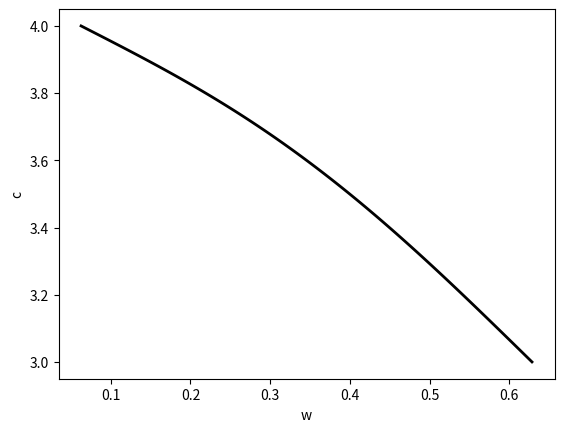
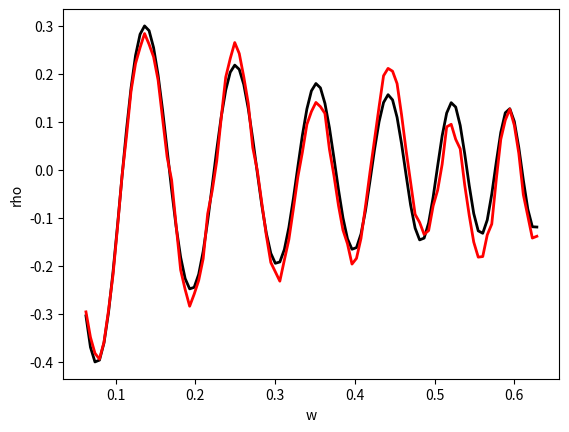

Source code (Python) for these figures, in order:
import numpy as np
from scipy.special import jv
import matplotlib.pyplot as plt

## Set up frequencies
N=101
Tmin=10
Tmax=100
wmin=2*np.pi/Tmax
wmax=2*np.pi/Tmin
iw=np.arange(0,N,1)
w=np.linspace(wmin,wmax, (N))
T=1/w
## true phase velocity
r=200
c1=4
c2=3
c_true=np.linspace(c1,c2,N)
c_true+=0.1*np.sin(np.pi*(w-wmin)/(wmax-wmin))
A=1.0

## this version uses lookup into a precomputed version of J0
## argument of J array
Nj=1001
jargmin=0.5*wmin*r/c1
jargmax=2.0*wmax*r/c2
Lj=jargmax-jargmin
jarg=np.linspace(jargmin,jargmax,Nj)
nu=0
J0=jv(nu,jarg)

## plot true phase velocity
plt.figure(1)
plt.plot(w,c_true,'k',linewidth=2)
plt.xlabel('w')
plt.ylabel('c')

# true correlation function

rho=np.zeros(N)
nu=0
rho_true=A*jv(nu,w*r/c_true)

# make correlated noise
s_rho=0.1
uncorrelated_noise=np.random.normal(0.0,s_rho,N)
L=10
correlated_noise=np.convolve(uncorrelated_noise,np.ones(L)/L)
correlated_noise=correlated_noise[:N]
sc=np.std(correlated_noise)

## synthethic observed correlogra, equals true plus noise

rho_obs=rho_true+correlated_noise
plt.figure(2)
plt.plot(w,rho_true,'k',linewidth=2)
plt.plot(w,rho_obs,'r',linewidth=2)
plt.xlabel('w')
plt.ylabel('rho')

## grid search over phase velocities, with least squares fit of A
## frequency nodes
Ngrid=4
Ngrid=3
## w-index of nodes
igrid=np.floor((N-1)*np.arange(0,Ngrid)/(Ngrid-1)).astype(int)
## values of nodes

wgrid=w[igrid]
## bounds
clow=2
chigh=5
## number of trial phase velocities between bounds
Nc=40
Nc=5
cgrid=np.linspace(clow,chigh,Nc)
## number of trial models
Nsearch=Nc**Ngrid
## indices of c at nodes
p=np.zeros(Ngrid).astype(int)
## for lstsq
denom=rho_obs@rho_obs
Dj=(Nj-1)/Lj
cnodes=np.zeros(Ngrid)

for it in range(Nsearch):
    #print(it)
    ## build phase velocity of nodes
    print('lol',cgrid[p])
    cnodes=cgrid[p]
    for ig in range(Ngrid):
        cnodes[ig]=cgrid[p[ig]]
        print('q',cgrid[p[ig]])
    #print(p)
    ## interpolated phase velocities between nodes
    ## a lot of effort here to avoid using interp1
    ## c_trial= interp1(wgrid,cnodes,w,'linear','extrap') in matlab
    c_trial=np.zeros(N)
    for iv in range(Ngrid-1):
        igl=igrid[iv]
        igr=igrid[iv+1]
        Lg=igr-igl+1
        c_trial[igl:igr+1]=cnodes[iv]+(cnodes[iv+1]-cnodes[iv])*(iw[igl:igr+1]-igl)/Lg
    ## evaluate model by lookup into precomputed J0
    imyarg=np.floor(Dj*((w*r/c_trial)-jargmin)).astype(int)
    rho_pre=J0[imyarg]

    ## error
    # determine A by least squares
    A_est=(rho_pre@rho_obs)/denom
    rho_pre*=A_est
    Drho=rho_obs-rho_pre
    E=(rho_obs-rho_pre)@(rho_obs-rho_pre)
    #print(E)
    #E=Drho@Drho

    # save the model if it is the current best
    if it == 0:
        E_best=E
        c_best=c_trial
        p_best=p
        A_best=A_est
        rho_best=rho_pre
        cnodes_best=cnodes
    if E < E_best:
        E_best = E
        c_best = c_trial.copy()
        p_best = p.copy()
        A_best = A_est
        rho_best = rho_pre
        cnodes_best = cnodes.copy()
    ## prepare for next model
    for ig in range(Ngrid):
        #print(p[ig])
        carry=0
        p[ig]=p[ig]+1
        if p[ig]>=Nc:
            p[ig]=0
            carry=1
        if carry==0:
            break
